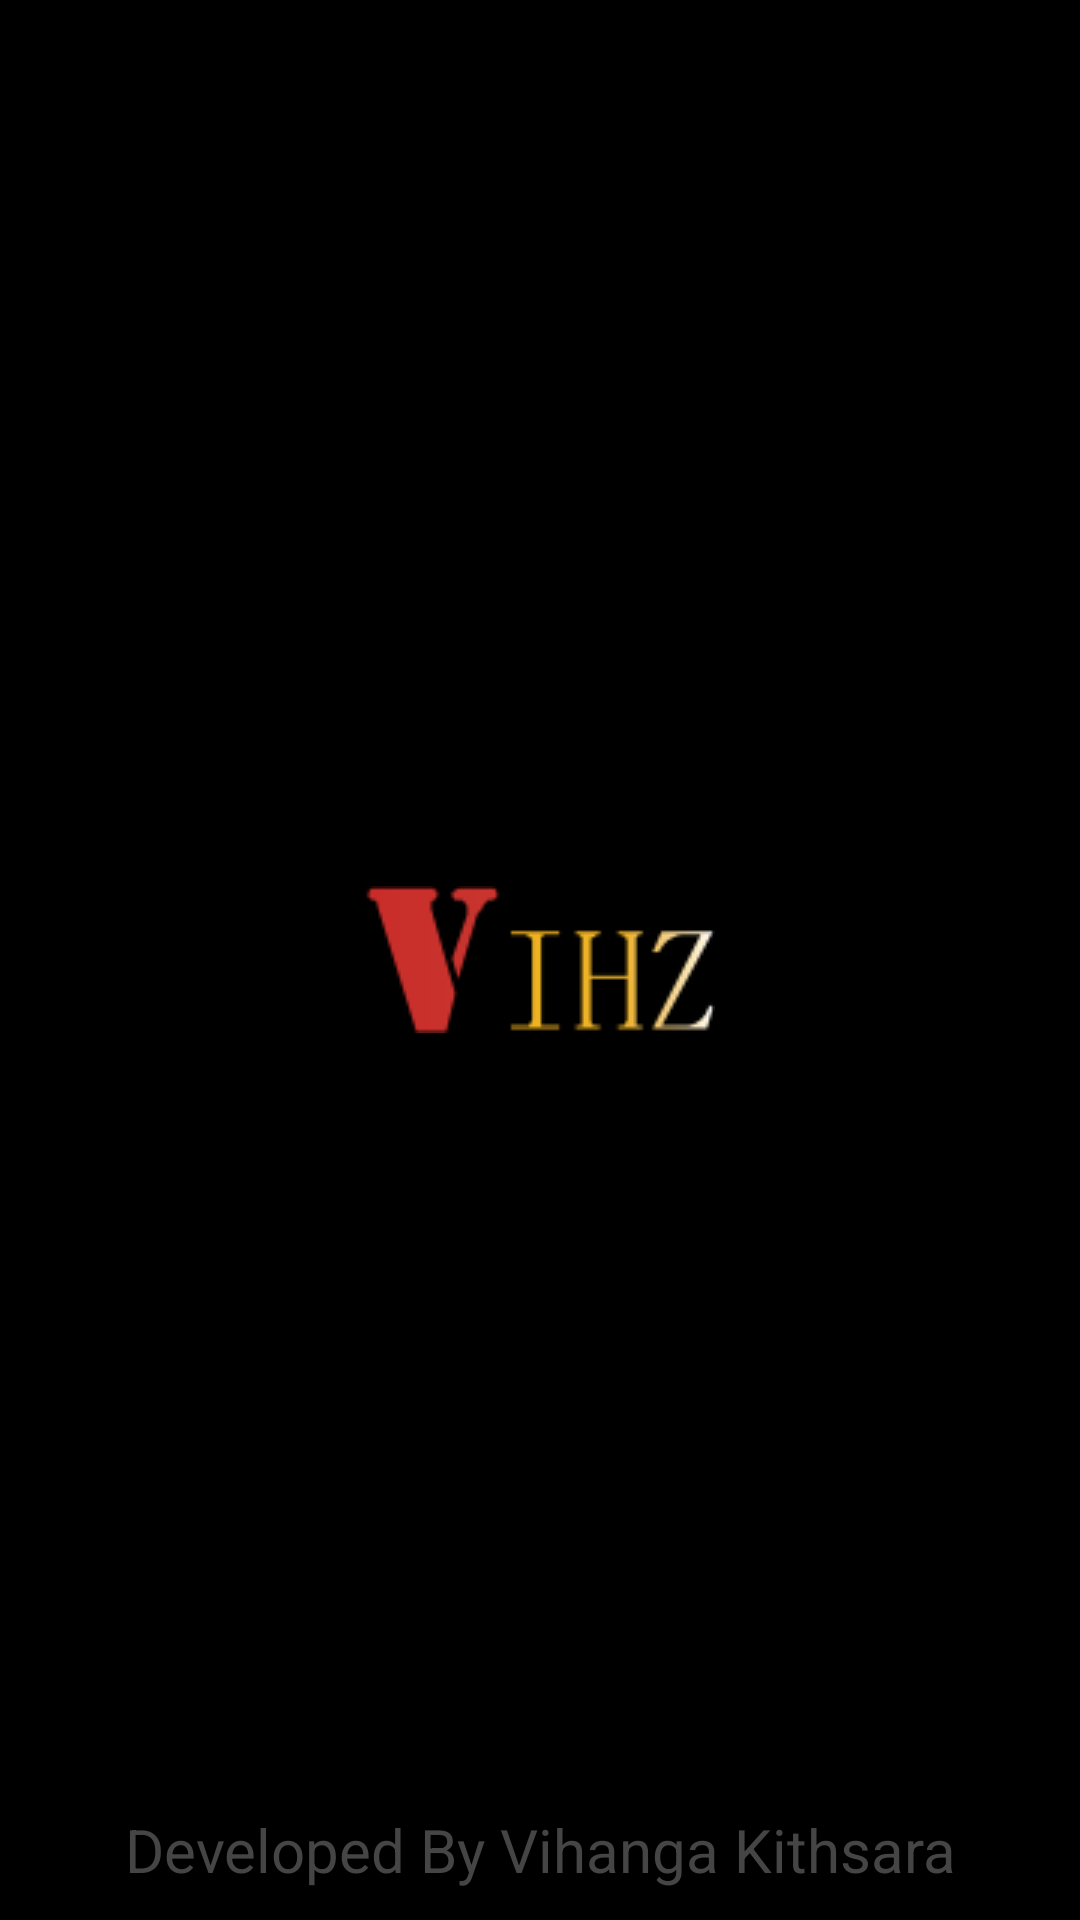

Android layout source for this screen:
<!-- AndroidManifest.xml: application theme AppTheme -->
<!-- res/layout/activity_splash_screen.xml -->
<?xml version="1.0" encoding="utf-8"?>
<RelativeLayout xmlns:android="http://schemas.android.com/apk/res/android"
    android:layout_width="match_parent"
    android:layout_height="match_parent"
    android:background="#000" >

    <ImageView
        android:id="@+id/logo"
        android:layout_width="wrap_content"
        android:layout_height="wrap_content"
        android:layout_centerInParent="true"
        android:src="@drawable/logo" />

    <TextView
        android:layout_width="fill_parent"
        android:layout_height="wrap_content"
        android:layout_marginBottom="10dp"
        android:textSize="20dp"
        android:textColor="#454545"
        android:gravity="center_horizontal"
        android:layout_alignParentBottom="true"
        android:text="Developed By Vihanga Kithsara"
        android:id="@+id/textView" />

</RelativeLayout>
<!-- resources referenced by this layout -->
<resources>
  <!-- drawable logo: png bitmap (drawable, 2067 bytes) -->
  <style name="AppTheme" parent="Theme.AppCompat.Light.DarkActionBar">
          
          <item name="colorPrimary">@color/colorPrimary</item>
          <item name="colorPrimaryDark">@color/colorPrimaryDark</item>
          <item name="colorAccent">@color/colorAccent</item>
      </style>
  <!-- not gathered from this repository: default colours our renderer supplied (Android Studio template values) -->
  <color name="colorPrimary">#FF6200EE</color>
  <color name="colorPrimaryDark">#FF3700B3</color>
  <color name="colorAccent">#FF03DAC5</color>
</resources>
